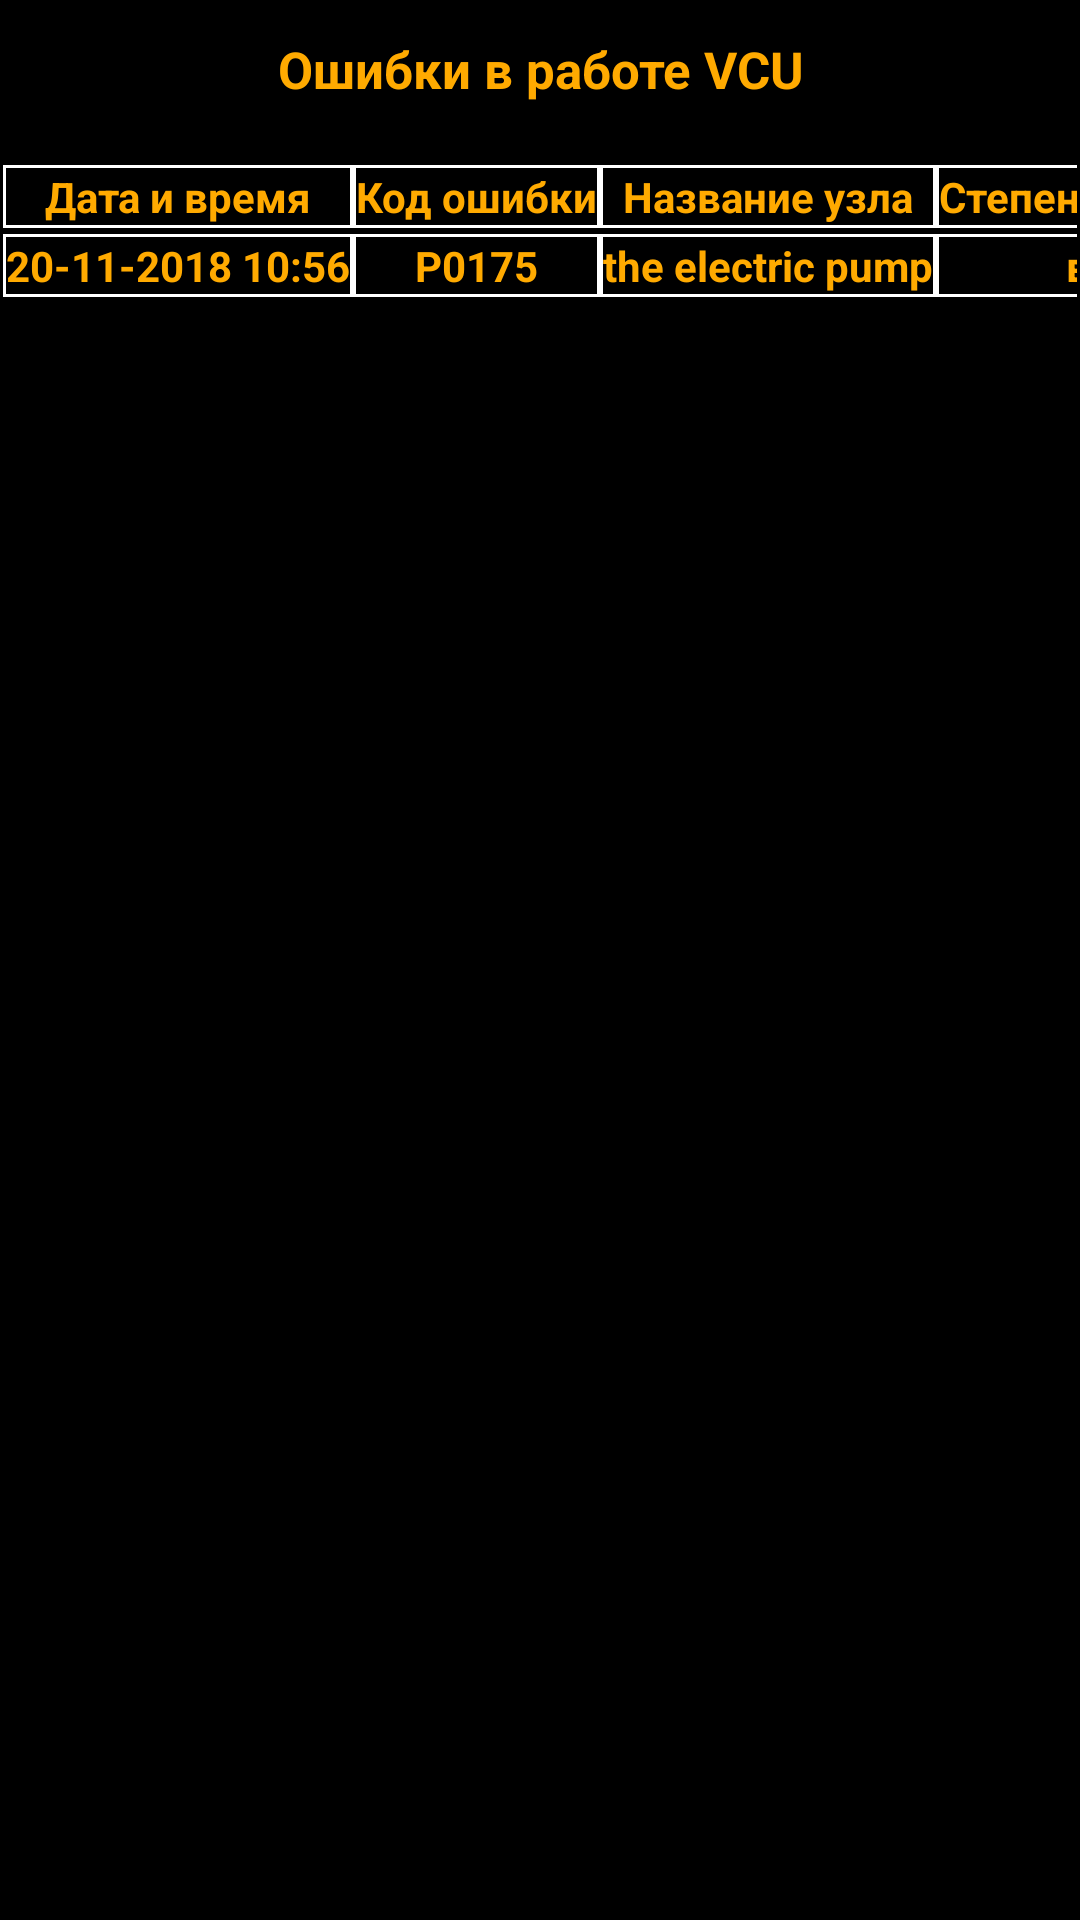

Write the Android layout XML for this screen, with the resource values it uses.
<!-- AndroidManifest.xml: application theme AppTheme -->
<!-- res/layout/activity_error.xml -->
<?xml version="1.0" encoding="utf-8"?>
<android.support.constraint.ConstraintLayout xmlns:android="http://schemas.android.com/apk/res/android"
    xmlns:app="http://schemas.android.com/apk/res-auto"
    xmlns:tools="http://schemas.android.com/tools"
    android:layout_width="match_parent"
    android:layout_height="match_parent"
    tools:context=".ErrorActivity">

    <LinearLayout
        android:layout_width="match_parent"
        android:layout_height="match_parent"
        android:orientation="vertical"
        android:background="@color/colorTextViewWork">

        <TextView
            android:id="@+id/textView6"
            style="@style/info_item"
            android:layout_width="match_parent"
            android:layout_height="30dp"
            android:gravity="center_horizontal|center_vertical"
            android:layout_marginStart="8dp"
            android:layout_marginTop="8dp"
            android:layout_marginEnd="8dp"
            android:layout_marginBottom="8dp"
            android:text="@string/text_view_error"
            app:layout_constraintBottom_toTopOf="@+id/tableLayout"
            app:layout_constraintEnd_toEndOf="parent"
            app:layout_constraintStart_toStartOf="parent"
            app:layout_constraintTop_toTopOf="parent" />

        <TableLayout xmlns:android="http://schemas.android.com/apk/res/android"
            android:id="@+id/tableLayout"
            android:layout_width="match_parent"
            android:layout_height="383dp"
            android:layout_marginTop="8dp"
            android:stretchColumns="0,1,2,3,4"

            app:layout_constraintTop_toBottomOf="@+id/textView6">

            <TableRow
                android:layout_width="fill_parent"
                android:layout_height="0dp"
                android:layout_margin="1dp"
                android:background="#FFFFFF">

                <TextView
                    style="@style/info_subitem"
                    android:layout_width="match_parent"
                    android:layout_height="match_parent"
                    android:layout_column="0"
                    android:layout_margin="1dp"
                    android:background="#000000"
                    android:gravity="center"
                    android:text="@string/table_column_date" />

                <TextView
                    style="@style/info_subitem"
                    android:layout_width="match_parent"
                    android:layout_height="match_parent"
                    android:layout_column="1"
                    android:layout_margin="1dp"
                    android:background="#000000"
                    android:gravity="center"
                    android:text="@string/table_column_error_code" />

                <TextView
                    style="@style/info_subitem"
                    android:layout_width="match_parent"
                    android:layout_height="match_parent"
                    android:layout_column="2"
                    android:layout_margin="1dp"
                    android:background="#000000"
                    android:gravity="center"
                    android:text="@string/table_column_device" />

                <TextView
                    style="@style/info_subitem"
                    android:layout_width="match_parent"
                    android:layout_height="match_parent"
                    android:layout_column="3"
                    android:layout_margin="1dp"
                    android:background="#000000"
                    android:gravity="center"
                    android:text="@string/table_column_level_emergency" />

                <TextView
                    style="@style/info_subitem"
                    android:layout_width="match_parent"
                    android:layout_height="match_parent"
                    android:layout_column="4"
                    android:layout_margin="1dp"
                    android:background="#000000"
                    android:gravity="center"
                    android:text="@string/table_column_description" />

            </TableRow>

            <TableRow
                android:layout_width="fill_parent"
                android:layout_height="0dp"
                android:layout_margin="1dp"
                android:background="#FFFFFF">

                <TextView
                    style="@style/info_subitem"
                    android:layout_width="match_parent"
                    android:layout_height="match_parent"
                    android:layout_column="0"
                    android:layout_margin="1dp"
                    android:background="#000000"
                    android:gravity="center"
                    android:text="20-11-2018 10:56" />

                <TextView
                    style="@style/info_subitem"
                    android:layout_width="match_parent"
                    android:layout_height="match_parent"
                    android:layout_column="1"
                    android:layout_margin="1dp"
                    android:background="#000000"
                    android:gravity="center"
                    android:text="P0175" />

                <TextView
                    style="@style/info_subitem"
                    android:layout_width="match_parent"
                    android:layout_height="match_parent"
                    android:layout_column="2"
                    android:layout_margin="1dp"
                    android:background="#000000"
                    android:gravity="center"
                    android:text="the electric pump" />

                <TextView
                    style="@style/info_subitem"
                    android:layout_width="match_parent"
                    android:layout_height="match_parent"
                    android:layout_column="3"
                    android:layout_margin="1dp"
                    android:background="#000000"
                    android:gravity="center"
                    android:text="высокая" />

                <TextView
                    style="@style/info_subitem"
                    android:layout_width="match_parent"
                    android:layout_height="match_parent"
                    android:layout_column="4"
                    android:layout_margin="1dp"
                    android:background="#000000"
                    android:gravity="center"
                    android:text="Power Steering Faulty" />
            </TableRow>
        </TableLayout>
    </LinearLayout>
</android.support.constraint.ConstraintLayout>
<!-- resources referenced by this layout -->
<resources>
  <color name="colorTextViewWork">#000000</color>
  <string name="table_column_date">Дата и время</string>
  <string name="table_column_description">Описание ошибки</string>
  <string name="table_column_device">Название узла</string>
  <string name="table_column_error_code">Код ошибки</string>
  <string name="table_column_level_emergency">Степень критичности</string>
  <string name="text_view_error">Ошибки в работе VCU</string>
  <style name="info_item" parent="android:Widget.TextView">
          <item name="android:layout_height">50dp</item>
          <item name="android:textStyle">bold</item>
          <item name="android:textSize">17dp</item>
          <item name="android:textColor">#FFAA00</item>
      </style>
  <style name="info_subitem" parent="android:Widget.TextView">
          <item name="android:layout_height">50dp</item>
          <item name="android:textStyle">bold</item>
          <item name="android:textSize">14dp</item>
          <item name="android:textColor">#FFAA00</item>
      </style>
  <style name="AppTheme" parent="Theme.AppCompat.Light.DarkActionBar">
          
          <item name="colorPrimary">@color/colorPrimary</item>
          <item name="colorPrimaryDark">@color/colorPrimaryDark</item>
          <item name="colorAccent">@color/colorAccent</item>
          <item name="preferenceTheme">@style/PreferenceThemeOverlay</item>
      </style>
  <color name="colorPrimary">#000000</color>
  <color name="colorPrimaryDark">#000000</color>
  <color name="colorAccent">#D81B60</color>
</resources>
